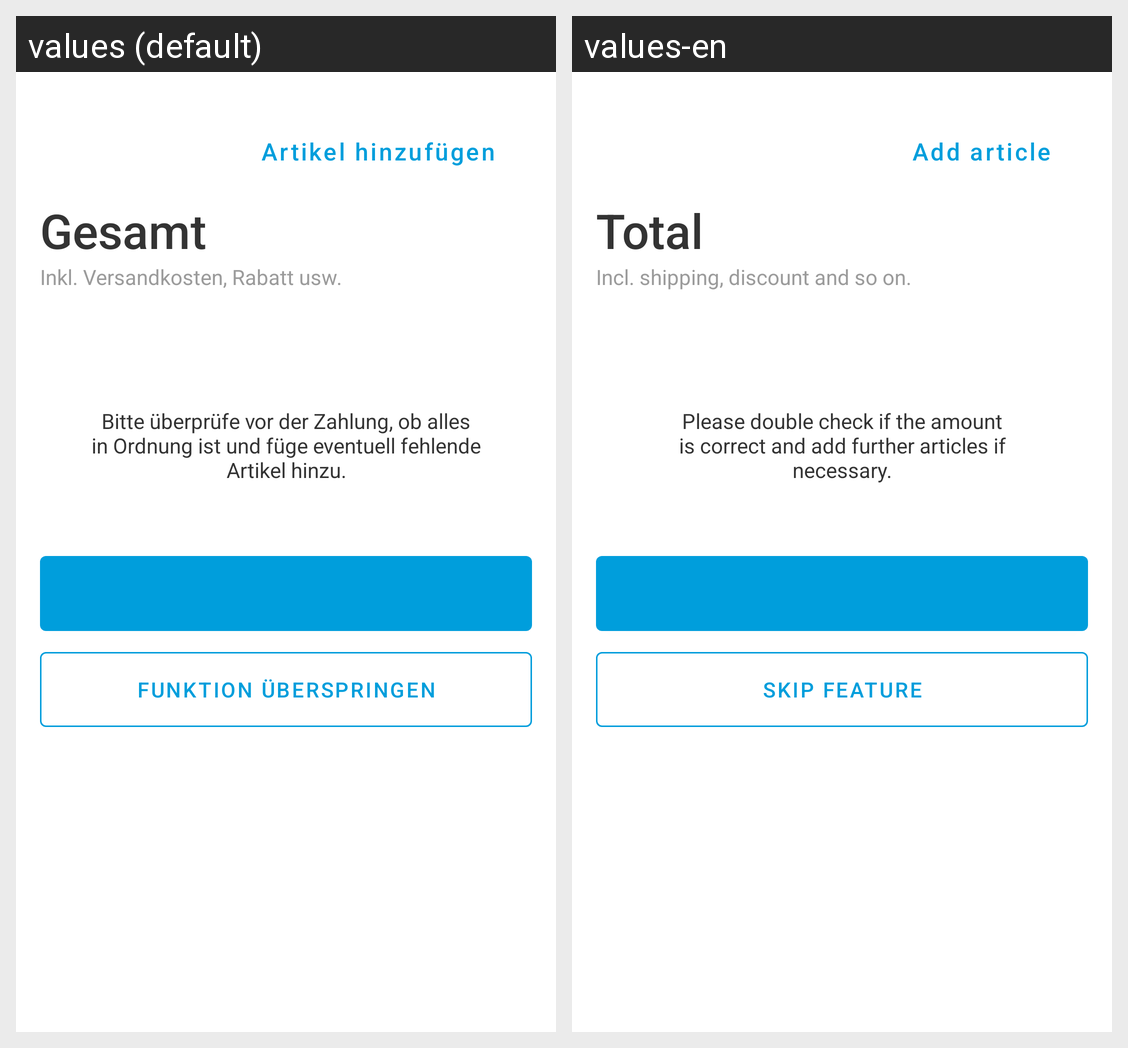

Strings drawn on this Android screen and how each of the app's shown locales translates them:
Android screen res/layout/gpb_item_digital_invoice_footer.xml rendered under 2 locales, left to right: values (default), values-en. Device: Nexus 5 (rendered at 1080×1920; each locale shown at half size, 540×960, under a caption strip naming it); theme Theme.MaterialComponents.DayNight.NoActionBar.
Strings drawn on this screen, with the default value and each locale's value (text and hints the layout hard-codes, and strings that could not be matched under every locale, appear in the picture but are not listed):

gpb_digital_invoice_footer_add
  values: Artikel hinzufügen
  values-en: Add article

gpb_digital_invoice_footer_total_label
  values: Gesamt
  values-en: Total

gpb_digital_invoice_footer_total_expl
  values: Inkl. Versandkosten, Rabatt usw.
  values-en: Incl. shipping, discount and so on.

gpb_digital_invoice_footer_notice
  values: Bitte überprüfe vor der Zahlung, ob alles in Ordnung ist und füge eventuell fehlende Artikel hinzu.
  values-en: Please double check if the amount is correct and add further articles if necessary.

gpb_digital_invoice_footer_skip
  values: Funktion überspringen
  values-en: Skip feature
